Dataset: dataset (GitHub, akifsari-dev/derin_ogrenme). Classes: address, company, date, total.

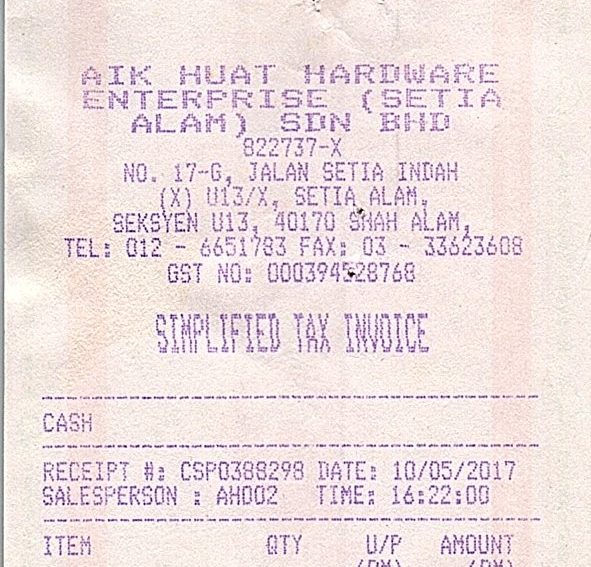
Label: address

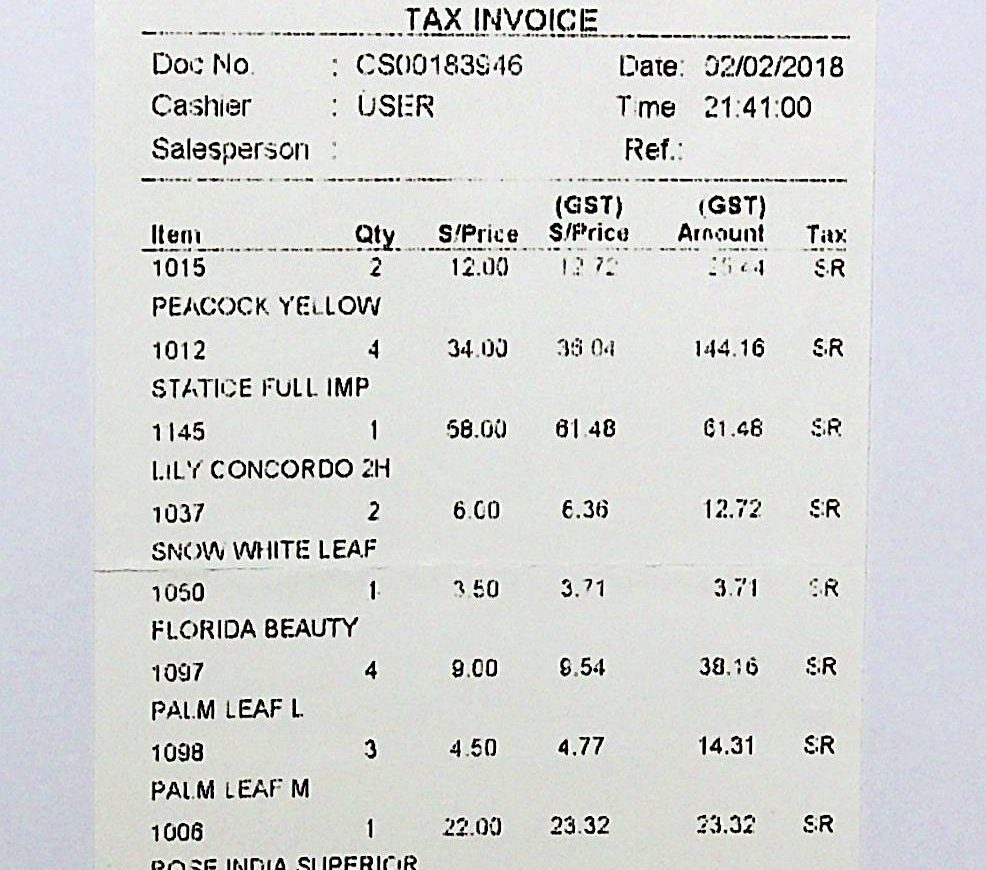
Label: date

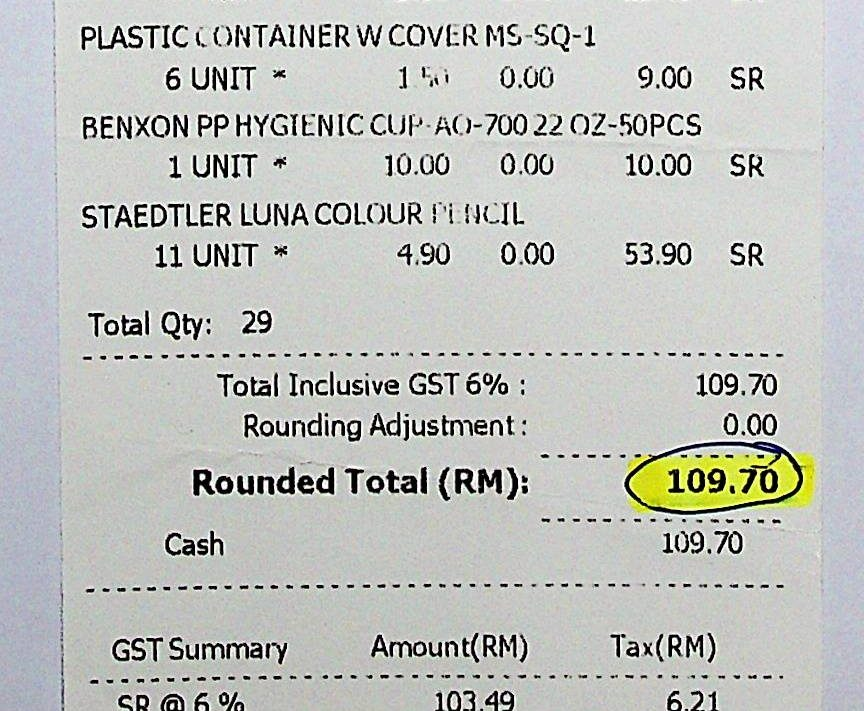
Label: total

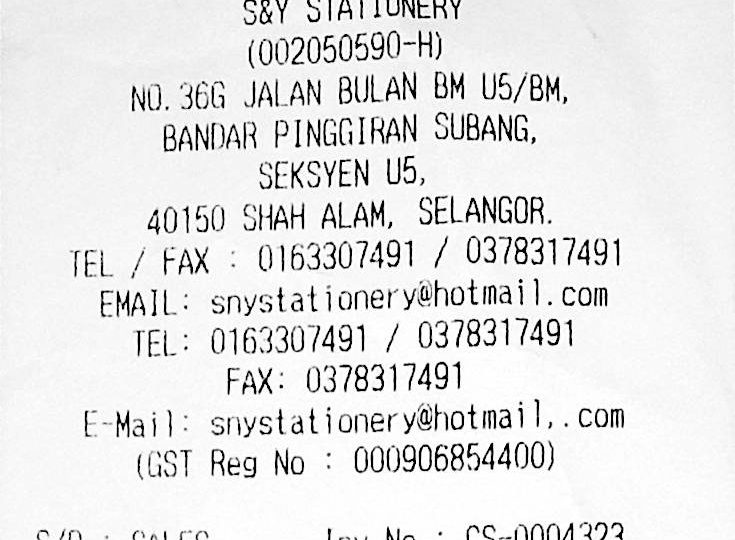
Label: address

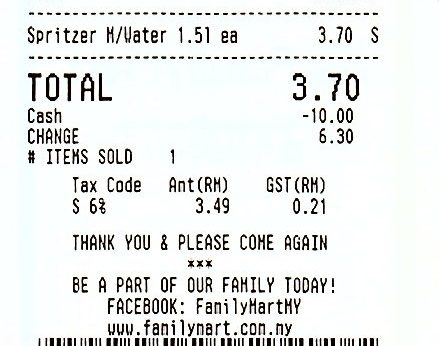
Label: total

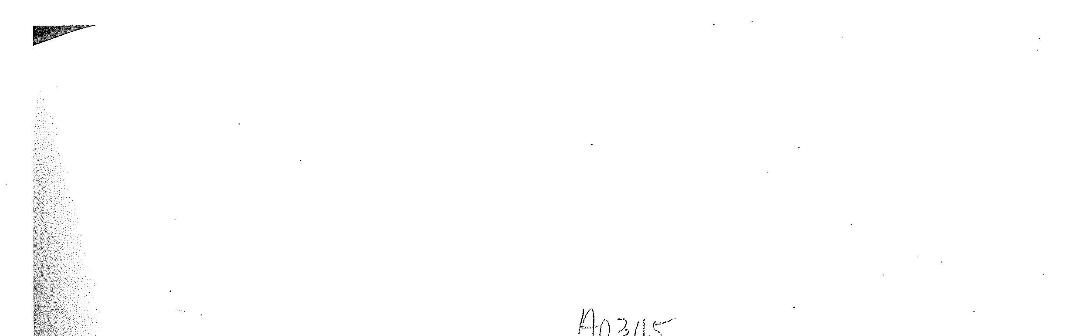
Label: company
